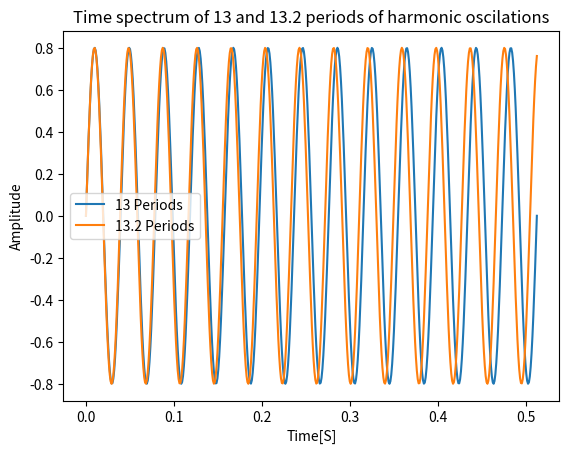

The matplotlib source for this figure: (Note: this script raises an exception after producing the figure.)
import numpy as np
import matplotlib.pyplot as plt

N = 512
Fs = 1000
dt = 1.0/Fs
periods1 = 13
periods2 = 13.2
omega1 = 2*np.pi* periods1 * Fs / float(N)
omega2 = 2*np.pi* periods2 * Fs / float(N)
t = np.linspace(0, N*dt, N)

x1 = 0.8 * np.sin(omega1*t)
x2 = 0.8 * np.sin(omega2*t)

plt.plot(t, x1, label="13 Periods")
plt.plot(t, x2, label="13.2 Periods")
plt.legend()
plt.ylabel("Amplitude")
plt.xlabel("Time[S]")
plt.title("Time spectrum of 13 and 13.2 periods of harmonic oscilations")
plt.savefig("../fig/timespec.pdf")
plt.clf()

X1 = np.fft.fft(x1,N)/N
X2 = np.fft.fft(x2,N)/N


frekv  = (Fs/2)*np.linspace(0,1,N/2)
plt.plot(frekv, 2*np.abs(X1[:N/2]), label="13 Periods")
plt.plot(frekv, 2*np.abs(X2[:N/2]), label="13.2 Periods")
plt.axis([0,50,0,1])
plt.title("Frequency spectrum of 13 and 13.2 periods of harmonic oscilations")
plt.xlabel("Frequency[Hz]")
plt.ylabel("Amplitude")
plt.legend()
plt.savefig("../fig/freqspec.pdf")
